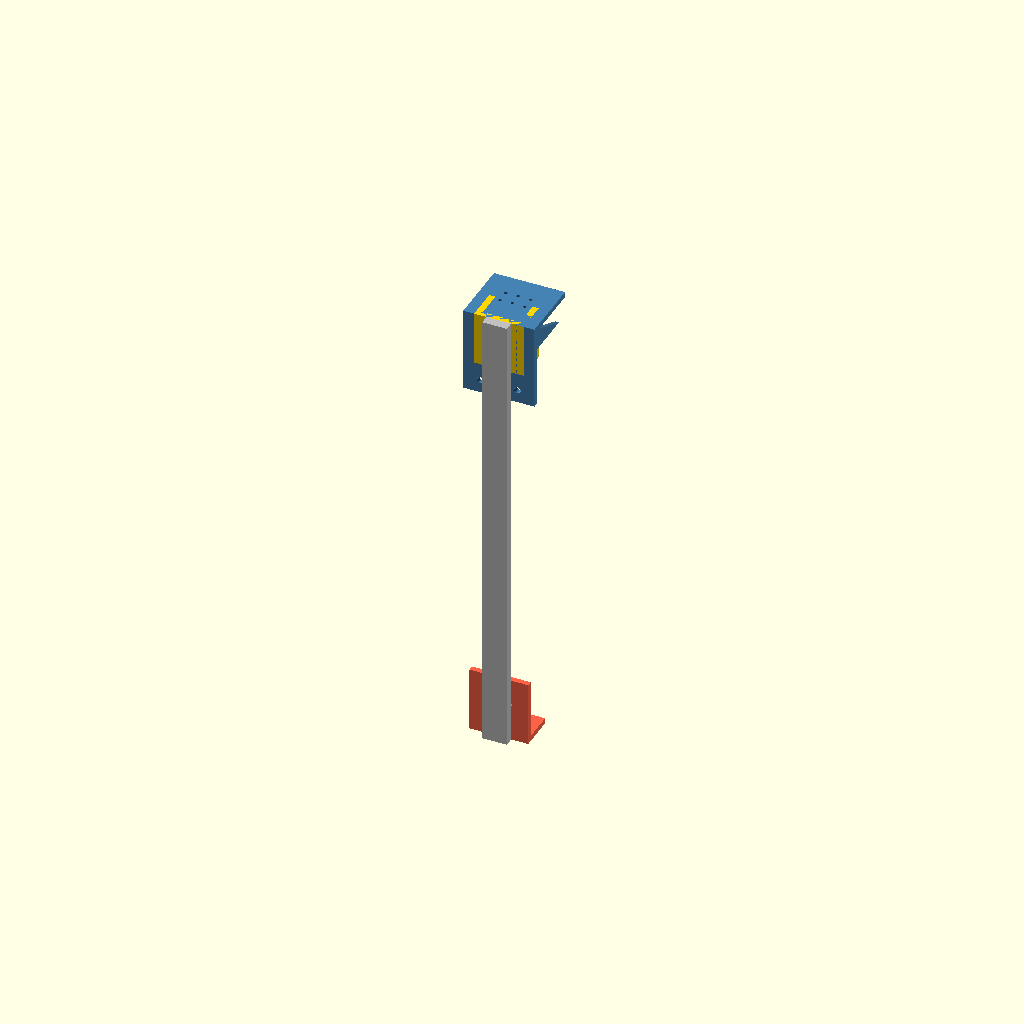
Cell 1 — every parameter at its default value.
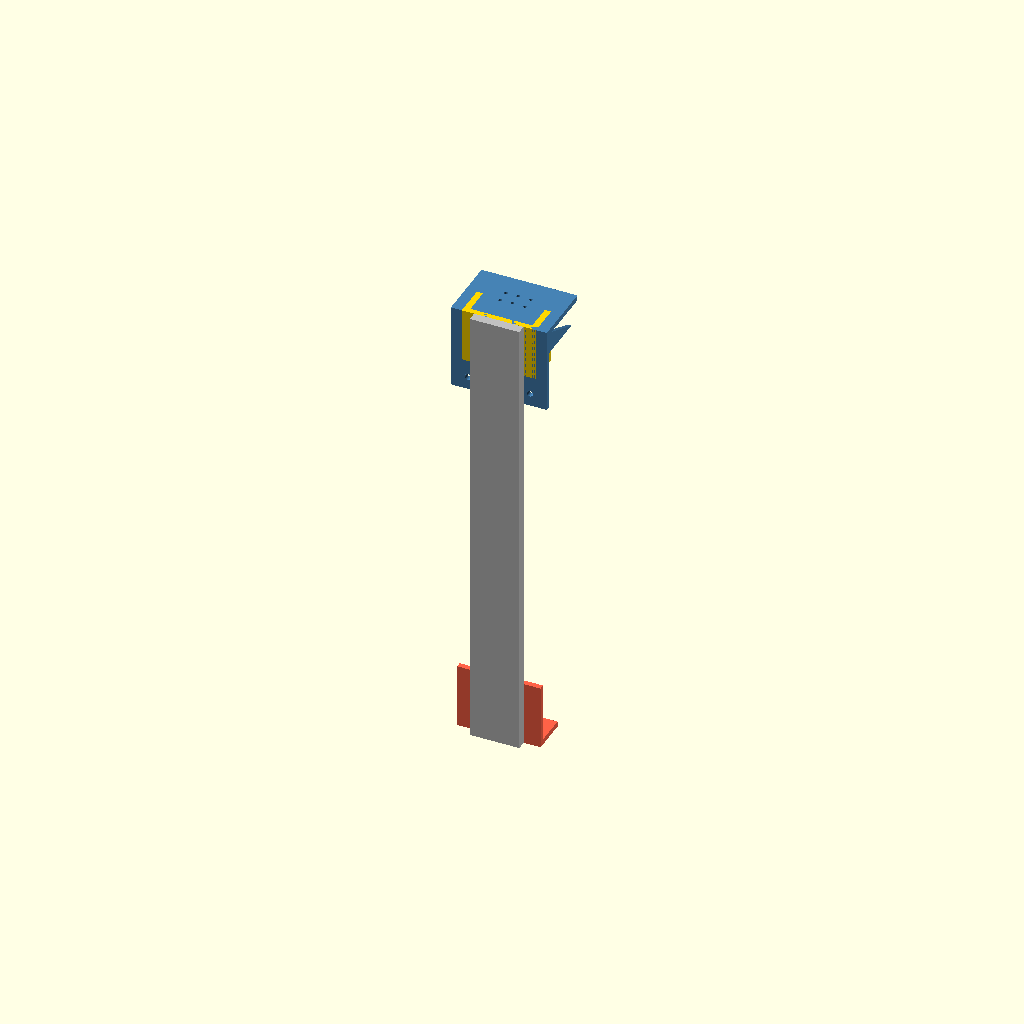
Cell 2: the same model with mast_w = 64.
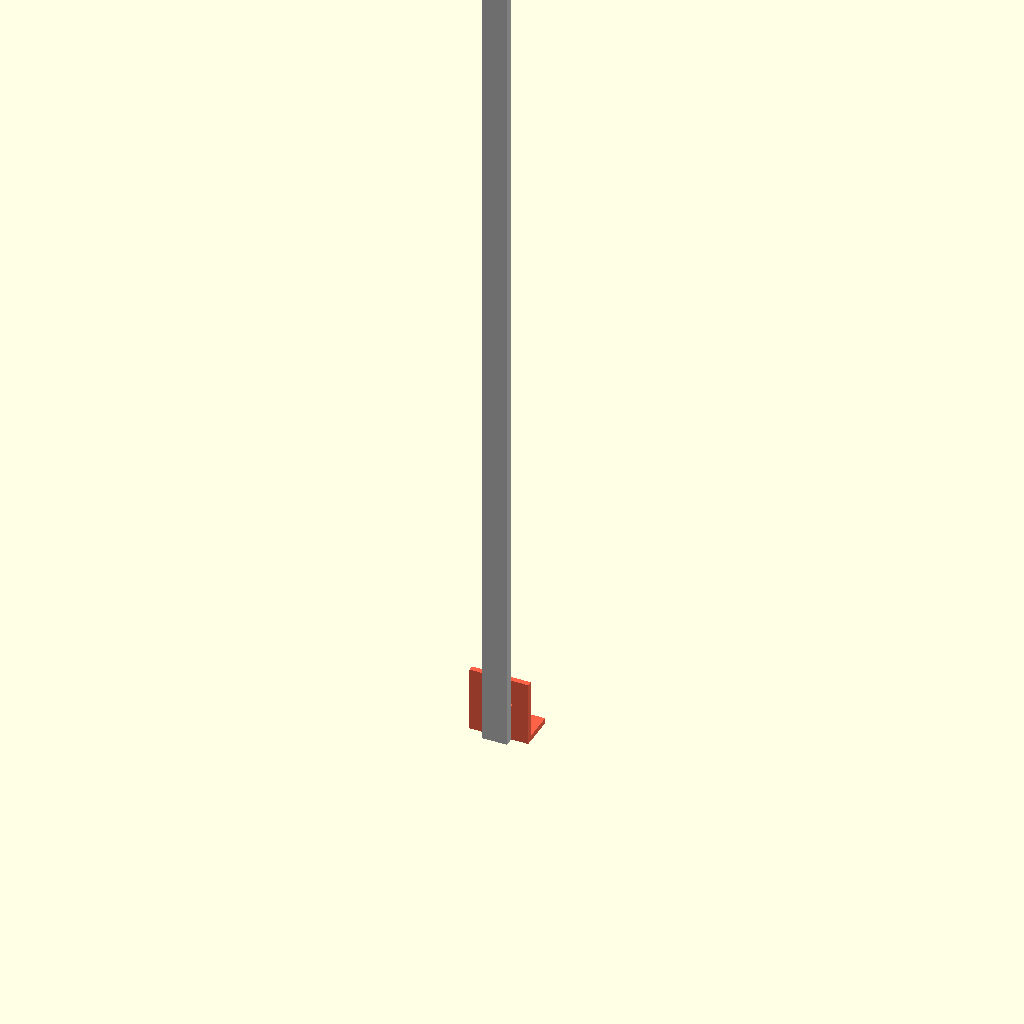
Cell 3: mast_h = 1190 (everything else at default).
All cells are drawn from one camera (rotation 55°, 0°, 25°, orthographic, colour scheme Cornfield), so only the parameter changes between them.
Source of the model, cad/lift.scad:
// =====================================================================
// ESC2026 Skill 23 - vertical lift: belt-driven carriage on a single mast
//
// WHY SINGLE-STAGE (the reach arithmetic that decides it)
//
//   Shelf 1 sits at 150-250 mm, shelf 2 at 450-550 mm (CID G.3.3).
//   The box is 150 mm tall and stands ON the shelf, so to grip one off
//   shelf 2 the jaw centreline must reach roughly 550 + 30 = 580 mm.
//   The robot must fit a 600 mm cube -- but only in its STARTING
//   configuration (CID 3.1), so the lift may extend past 600 mm in a run.
//
//   Mast 595 mm, carriage 110 mm tall  ->  carriage travel 485 mm.
//   The gripper mounts on a shelf at the TOP of the carriage, putting the
//   jaw centre 143 mm above the carriage bottom.
//
//     highest jaw centre = 485 + 143 = 628 mm   (need 580)  OK
//     lowest  jaw centre =   0 + 143 = 143 mm   (need 180)  OK
//
//   That clears both shelves with margin, on ONE stage. A two-stage
//   cascading elevator would give more, but it roughly triples the part
//   count and adds a second rigging failure mode. Do not pay for reach you
//   do not need.
//
//   ESCAPE HATCH if your measurements come out short: hinge the mast so it
//   starts tilted back and raises after the run begins. Only the starting
//   configuration is measured, so this is legal and buys ~80 mm.
//
// DRIVE
//   Belt loop, motor + drive pulley at the bottom, idler at the top, the
//   carriage clamped to one run of the belt. A Studica gearmotor with an
//   encoder gives closed-loop position off the Titan. Geared motors are
//   effectively non-backdriveable at this load (a box + gripper is well
//   under 0.5 kg -> ~0.03 Nm at a 20T GT2 pulley), so the box will not sag
//   when you stop. Confirm that on the bench before you trust it.
//
//   openscad lift.scad          // or run ..\build.ps1
// =====================================================================

PART = "assembly";  // assembly | carriage | idler_top | motor_base | belt_clamp

$fn = 48;

/* [Mast] ---------------------------------------------------- <-- MEASURE */
// Studica U-channel. THESE ARE GUESSES. Put calipers on the real channel
// before printing - every roller position below derives from them.
mast_w   = 32.0;    // outer width, flange to flange
mast_d   = 12.0;    // front-to-back depth of the channel
mast_h   = 595.0;   // cut length - keeps the START config inside 600 mm

/* [Rollers] */
// 608 skate bearings: 8 mm bore, 22 mm OD, 7 mm wide. Ubiquitous, cheap,
// almost certainly already in your spares box.
roller_od   = 22.0;
roller_w    = 7.0;
roller_bore = 8.0;
roller_dz   = 76.0;  // vertical span between roller pairs - bigger resists
                     // the tipping moment from the cantilevered gripper
preload_ecc = 0.8;   // eccentric offset on the rear rollers, for take-up

/* [Carriage] */
carriage_h  = 110.0;
plate_t     = 7.0;
shelf_d     = 78.0;  // how far the gripper shelf sticks out from the mast
gusset_t    = 5.0;

/* [Belt] */
belt_w      = 6.0;   // GT2 6 mm
belt_pitch  = 2.0;
pulley_teeth = 20;   // pitch dia 12.73 mm -> 40 mm of lift per revolution

/* [Gripper interface] */
// Must match base_l / base_w / kit_hole_* in gripper.scad.
grip_hole_pitch = 16.0;
grip_hole_d     = 4.4;
grip_hole_cols  = 3;
grip_hole_rows  = 2;

/* [Motor] --------------------------------------------------- <-- MEASURE */
motor_boss_d    = 22.0;   // centring boss on the gearbox face
motor_shaft_d   = 6.0;
motor_pcd       = 31.0;   // mounting screw circle
motor_screws    = 2;
motor_screw_d   = 3.4;

// =====================================================================
// derived
// =====================================================================
pulley_pd   = pulley_teeth * belt_pitch / PI;   // 12.73 mm
lift_per_rev = PI * pulley_pd;                  // 40 mm
travel      = mast_h - carriage_h;              // 485 mm
jaw_above   = carriage_h + 6 + 27;              // gripper base + half jaw
plate_w     = mast_w + 2 * (roller_od + 8);
roller_x    = mast_w / 2 + roller_od / 2 - 3;   // slight overlap onto flange

// =====================================================================
module roller_pocket(ecc = 0) {
    // through-hole for an M8 shoulder bolt; ecc shifts it for take-up
    translate([0, ecc, 0]) rotate([90, 0, 0])
        cylinder(h = 60, d = roller_bore + 0.4, center = true);
}

module hole_grid(cols, rows, pitch, d, depth) {
    for (c = [0 : cols - 1], r = [0 : rows - 1])
        translate([(c - (cols - 1) / 2) * pitch,
                   (r - (rows - 1) / 2) * pitch, -1])
            cylinder(h = depth + 2, d = d);
}

// The carriage: a vertical plate that rides the mast on six rollers, with a
// horizontal shelf at the TOP carrying the gripper. Shelf at the top, not
// the middle, is what buys the 143 mm of extra jaw height.
module carriage() {
    difference() {
        union() {
            // vertical back plate
            translate([-plate_w/2, 0, 0]) cube([plate_w, plate_t, carriage_h]);

            // arms wrapping behind the mast for the rear (preload) rollers
            for (s = [-1, 1])
                translate([s * (mast_w/2 + 4) - (s < 0 ? gusset_t : 0), 0, 0])
                    cube([gusset_t, -(mast_d + roller_od + 6), carriage_h]);

            // gripper shelf
            translate([-plate_w/2, plate_t, carriage_h - plate_t])
                cube([plate_w, shelf_d, plate_t]);

            // gussets under the shelf - this joint carries the whole
            // cantilevered gripper + box moment
            for (s = [-1, 1])
                translate([s * (plate_w/2 - gusset_t) - (s < 0 ? 0 : gusset_t),
                           plate_t, carriage_h - plate_t - 34])
                    rotate([90, 0, 90])
                        linear_extrude(gusset_t)
                            polygon([[0, 0], [shelf_d - 6, 0], [0, 34]]);

            // belt clamp boss
            translate([-16, plate_t, carriage_h/2 - 12]) cube([32, 10, 24]);
        }

        // --- front rollers: 2 top, 2 bottom, running on the mast front face
        for (sx = [-1, 1], z = [carriage_h/2 - roller_dz/2,
                                carriage_h/2 + roller_dz/2])
            translate([sx * roller_x, 0, z]) roller_pocket();

        // --- rear rollers on eccentrics, one top one bottom, for take-up
        for (z = [carriage_h/2 - roller_dz/2, carriage_h/2 + roller_dz/2])
            translate([0, -(mast_d + roller_od/2), z]) roller_pocket(preload_ecc);

        // gripper mounting grid
        translate([0, plate_t + shelf_d/2, carriage_h - plate_t])
            hole_grid(grip_hole_cols, grip_hole_rows, grip_hole_pitch,
                      grip_hole_d, plate_t);

        // belt clamp screws
        for (sx = [-1, 1])
            translate([sx * 11, plate_t - 1, carriage_h/2])
                rotate([-90, 0, 0]) cylinder(h = 14, d = 3.4);

        // weight relief - remember the 1.5 kg budget across the whole robot
        for (z = [22, carriage_h - 22])
            translate([0, -1, z]) rotate([-90, 0, 0])
                cylinder(h = plate_t + 2, d = 16, $fn = 6);
    }
}

// Clamps the belt to the carriage boss. Print the teeth face DOWN so the
// belt profile comes out crisp.
module belt_clamp() {
    difference() {
        cube([32, 9, 24], center = true);
        // belt tooth grooves
        for (i = [-7 : 7])
            translate([i * belt_pitch, -4.5, 0])
                rotate([0, 90, 0])
                    cylinder(h = 1.2, d = belt_pitch * 0.95, center = true, $fn = 16);
        for (sx = [-1, 1])
            translate([sx * 11, 0, 0]) rotate([90, 0, 0])
                cylinder(h = 20, d = 3.4, center = true);
    }
}

// Top idler bracket. The slots are the belt tensioner - slide the idler up,
// then lock. Tension it firm; a slack belt costs you repeatability, and
// repeatability is the whole game in Module G.
module idler_top() {
    w = mast_w + 2 * 8;
    difference() {
        union() {
            translate([-w/2, 0, 0]) cube([w, plate_t, 70]);
            for (s = [-1, 1])
                translate([s * (mast_w/2 + 8) - (s < 0 ? 8 : 0), 0, 0])
                    cube([8, 42, 70]);
        }
        // mast bolt holes
        for (z = [12, 30])
            translate([0, -1, z]) rotate([-90, 0, 0])
                cylinder(h = plate_t + 2, d = 4.4);
        // tension slots for the idler axle
        for (s = [-1, 1])
            hull() for (z = [48, 62])
                translate([s * (mast_w/2 + 12), 20, z])
                    rotate([0, 90, 0]) cylinder(h = 30, d = 5.2, center = true);
    }
}

// Bottom motor plate: gearmotor on one side, drive pulley on the other.
module motor_base() {
    w = mast_w + 2 * 22;
    difference() {
        union() {
            translate([-w/2, 0, 0]) cube([w, plate_t, 84]);
            translate([-w/2, plate_t, 0]) cube([w, 40, plate_t]);
        }
        // motor boss + screws
        translate([0, -1, 50]) rotate([-90, 0, 0]) {
            cylinder(h = plate_t + 2, d = motor_boss_d + 0.6);
            for (i = [0 : motor_screws - 1])
                rotate([0, 0, i * 360 / motor_screws])
                    translate([motor_pcd/2, 0, 0])
                        cylinder(h = plate_t + 2, d = motor_screw_d);
        }
        // mast bolt holes
        for (z = [10, 26])
            translate([0, -1, z]) rotate([-90, 0, 0])
                cylinder(h = plate_t + 2, d = 4.4);
        // chassis mounting
        translate([0, plate_t + 20, 0])
            hole_grid(4, 1, grip_hole_pitch, grip_hole_d, plate_t);
    }
}

// crude mast stand-in, just to read the proportions
module mast_stub(h = mast_h) {
    color("Silver")
        translate([-mast_w/2, -mast_d, 0]) cube([mast_w, mast_d, h]);
}

module assembly(carriage_z = travel) {
    mast_stub();
    color("SteelBlue") translate([0, 0, carriage_z]) carriage();
    color("Gold")      translate([0, 0, mast_h - 70]) idler_top();
    color("Tomato")    translate([0, 0, 0])           motor_base();
}

if      (PART == "assembly")   assembly();
else if (PART == "low")        assembly(0);
else if (PART == "carriage")   carriage();
else if (PART == "idler_top")  idler_top();
else if (PART == "motor_base") motor_base();
else if (PART == "belt_clamp") belt_clamp();

echo(str("carriage travel      = ", travel, " mm"));
echo(str("jaw centre above cg  = ", jaw_above, " mm"));
echo(str("HIGHEST jaw centre   = ", travel + jaw_above, " mm  (need ~580)"));
echo(str("LOWEST  jaw centre   = ", jaw_above, " mm  (need <=180)"));
echo(str("lift per motor rev   = ", lift_per_rev, " mm"));
echo(str("start height         = ", mast_h, " mm  (must be <= 600)"));
Customizer parameters (derived from the source; name, type, default, range or options):
PART: string, default "assembly"
mast_w: number, default 32
mast_d: number, default 12
mast_h: number, default 595
roller_od: number, default 22
roller_w: number, default 7
roller_bore: number, default 8
roller_dz: number, default 76
preload_ecc: number, default 0.8
carriage_h: number, default 110
plate_t: number, default 7
shelf_d: number, default 78
gusset_t: number, default 5
belt_w: number, default 6
belt_pitch: number, default 2
pulley_teeth: number, default 20
grip_hole_pitch: number, default 16
grip_hole_d: number, default 4.4
grip_hole_cols: number, default 3
grip_hole_rows: number, default 2
motor_boss_d: number, default 22
motor_shaft_d: number, default 6
motor_pcd: number, default 31
motor_screws: number, default 2
motor_screw_d: number, default 3.4
